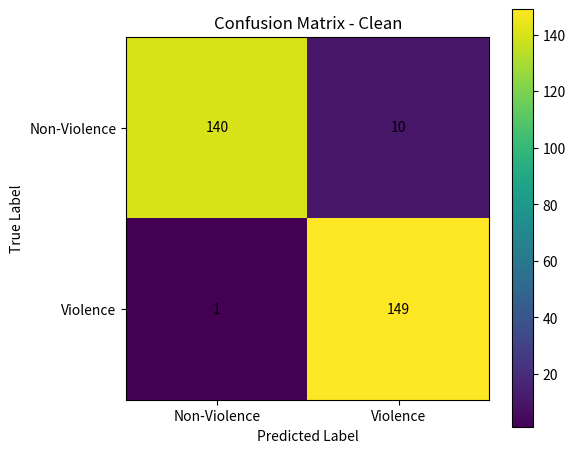

Generate this figure with matplotlib: (Note: this script raises an exception after producing the figure.)
import numpy as np
import matplotlib.pyplot as plt

results = {
    "Clean": [[140, 10], [1, 149]],
    "Gaussian Noise": [[139, 11], [0, 150]],
    "Motion Blur": [[136, 14], [1, 149]],
    "Brightness Reduction": [[145, 5], [4, 146]],
    "Gaussian Blur": [[141, 9], [1, 149]],
    "Mixed": [[144, 6], [5, 145]]
}

for condition, cm in results.items():

    cm = np.array(cm)

    plt.figure(figsize=(6, 5))

    plt.imshow(cm, interpolation="nearest")
    plt.title(f"Confusion Matrix - {condition}")
    plt.colorbar()

    classes = ["Non-Violence", "Violence"]

    plt.xticks([0, 1], classes)
    plt.yticks([0, 1], classes)

    plt.xlabel("Predicted Label")
    plt.ylabel("True Label")

    for i in range(2):
        for j in range(2):
            plt.text(
                j,
                i,
                cm[i, j],
                ha="center",
                va="center"
            )

    plt.tight_layout()

    filename = condition.lower().replace(" ", "_")
    plt.savefig(
        f"results/confusion_matrix_{filename}.png",
        dpi=300
    )

    plt.close()

print("All confusion matrices saved.")
